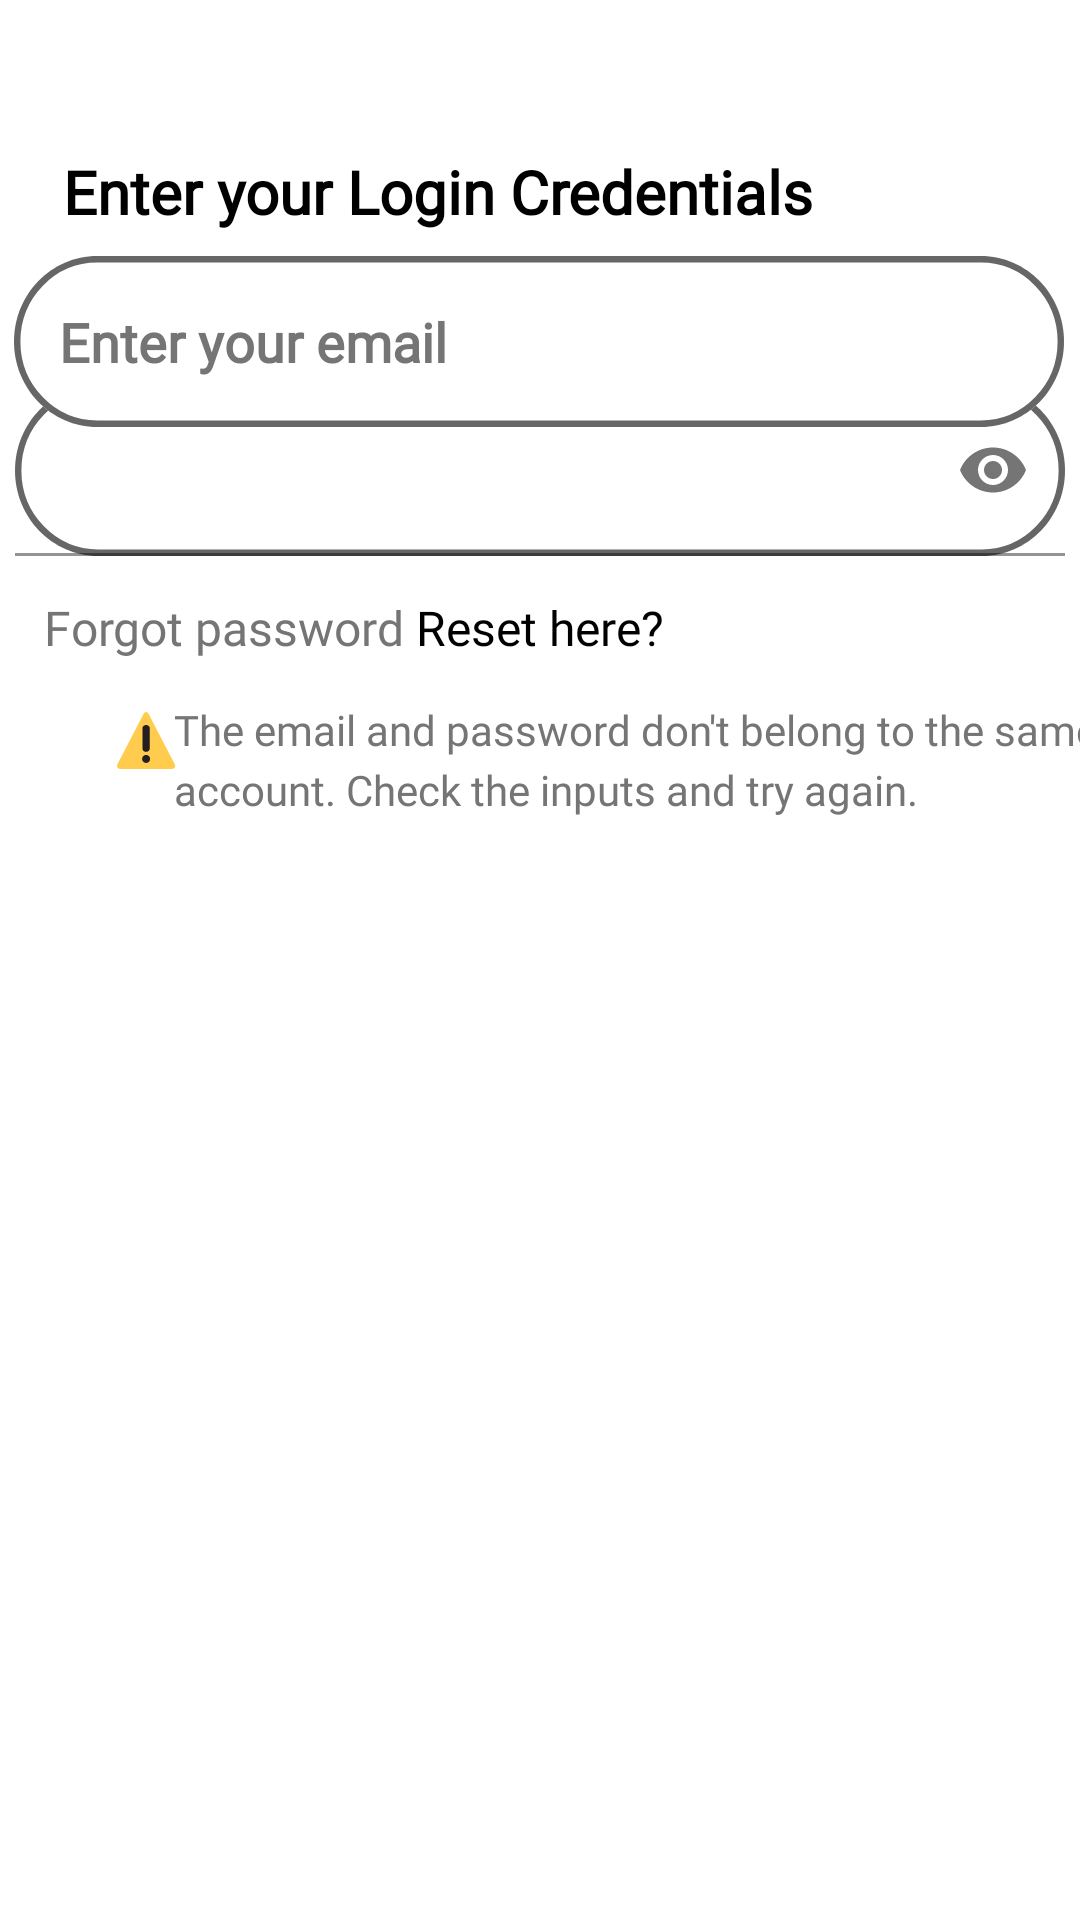

Here is an Android app screen rendered from its layout file. Give the layout XML and the strings, colors and styles it references.
<!-- AndroidManifest.xml: application theme Splash_Screen_theme -->
<!-- res/layout/login_page_layout.xml -->
<?xml version="1.0" encoding="utf-8"?>
<androidx.constraintlayout.widget.ConstraintLayout xmlns:android="http://schemas.android.com/apk/res/android"
    xmlns:app="http://schemas.android.com/apk/res-auto"
    xmlns:tools="http://schemas.android.com/tools"
    android:layout_width="match_parent"
    android:layout_height="match_parent"
    android:background="@color/white"
    tools:context=".login_page_java">


    <com.google.android.material.textfield.TextInputLayout
        android:id="@+id/textInputLayout2"
        android:layout_width="wrap_content"
        android:layout_height="wrap_content"
        android:scrollbarSize="25dp"
        app:layout_constraintBottom_toBottomOf="parent"
        app:layout_constraintLeft_toLeftOf="parent"
        app:layout_constraintRight_toRightOf="parent"
        app:layout_constraintTop_toTopOf="parent"
        app:layout_constraintVertical_bias="0.22000003"
        app:passwordToggleEnabled="true">

        <com.google.android.material.textfield.TextInputEditText
            android:id="@+id/edittxt_login_pass"
            android:layout_width="350dp"
            android:layout_height="57dp"
            android:background="@drawable/signup_login_input_with_effects"
            android:ems="15"
            android:fontFamily="@font/open_sans"
            android:inputType="textPassword"
            android:paddingStart="20dp"
            android:paddingEnd="20dp"
            android:textColor="#000000"
            android:textColorHint="#757575"
            android:textSize="18sp"
            android:textStyle="bold"
            app:hintEnabled="false"
            tools:ignore="TextContrastCheck,SpeakableTextPresentCheck" />

    </com.google.android.material.textfield.TextInputLayout>

    <TextView
        android:id="@+id/txt_login"
        android:layout_width="wrap_content"
        android:layout_height="wrap_content"
        android:layout_marginEnd="60dp"
        android:fontFamily="@font/open_sans"
        android:gravity="center_horizontal|start|center_vertical"
        android:text="@string/login_out"
        android:textColor="#000000"
        android:textSize="20sp"
        android:textStyle="bold"
        app:layout_constraintBottom_toBottomOf="parent"
        app:layout_constraintEnd_toEndOf="parent"
        app:layout_constraintHorizontal_bias="0.42"
        app:layout_constraintStart_toStartOf="parent"
        app:layout_constraintTop_toTopOf="parent"
        app:layout_constraintVertical_bias="0.082" />

    <TextView
        android:id="@+id/warning_text"
        android:layout_width="312dp"
        android:layout_height="43dp"
        android:fontFamily="@font/open_sans"
        android:gravity="center_vertical"
        android:lineSpacingExtra="4sp"
        android:text="@string/warning_wrong_creds"
        android:textColor="#757575"
        app:layout_constraintBottom_toBottomOf="parent"
        app:layout_constraintEnd_toEndOf="parent"
        app:layout_constraintHorizontal_bias="0.117"
        app:layout_constraintStart_toEndOf="@+id/warning_img"
        app:layout_constraintTop_toTopOf="parent"
        app:layout_constraintVertical_bias="0.388"
        app:lineHeight="20dp" />

    <ImageView
        android:id="@+id/warning_img"
        android:layout_width="20dp"
        android:layout_height="19dp"
        android:contentDescription="@string/warning"
        app:layout_constraintBottom_toBottomOf="parent"
        app:layout_constraintEnd_toEndOf="parent"
        app:layout_constraintHorizontal_bias="0.115"
        app:layout_constraintStart_toStartOf="parent"
        app:layout_constraintTop_toTopOf="parent"
        app:layout_constraintVertical_bias="0.382"
        app:srcCompat="@drawable/warning_vector_icon"
        tools:ignore="ImageContrastCheck" />

    <EditText
        android:id="@+id/edittxt_login_email"
        android:layout_width="350dp"
        android:layout_height="57dp"
        android:layout_marginTop="8dp"
        android:autofillHints=""
        android:background="@drawable/signup_login_input_with_effects"
        android:ems="10"
        android:fontFamily="@font/open_sans"
        android:hint="@string/Sign_up_in"
        android:inputType="textEmailAddress"
        android:paddingLeft="15dp"
        android:paddingRight="15dp"
        android:textColor="#000000"
        android:textColorHint="#757575"
        android:textStyle="bold"
        app:layout_constraintEnd_toEndOf="parent"
        app:layout_constraintHorizontal_bias="0.452"
        app:layout_constraintStart_toStartOf="parent"
        app:layout_constraintTop_toBottomOf="@+id/txt_login" />

    <TextView
        android:id="@+id/forgotpass"
        android:layout_width="wrap_content"
        android:layout_height="35dp"
        android:layout_marginStart="10dp"
        android:layout_marginTop="13dp"
        android:layout_marginEnd="220dp"
        android:fontFamily="@font/open_sans"
        android:lineSpacingExtra="1sp"
        android:text="@string/forgot_password_txt"
        android:textColor="#757575"
        android:textColorHint="#A3A3A3"
        android:textSize="16sp"
        app:layout_constraintEnd_toEndOf="parent"
        app:layout_constraintHorizontal_bias="0.455"
        app:layout_constraintStart_toStartOf="parent"
        app:layout_constraintTop_toBottomOf="@+id/textInputLayout2" />

    <TextView
        android:id="@+id/txt_reset_here"
        android:layout_width="92dp"
        android:layout_height="32dp"
        android:layout_marginStart="4dp"
        android:layout_marginTop="13dp"
        android:clickable="true"
        android:focusable="true"
        android:fontFamily="@font/open_sans"
        android:lineSpacingExtra="1sp"
        android:minHeight="48dp"
        android:text="@string/reset_here_txt"
        android:textColor="#000000"
        android:textColorHint="#A3A3A3"
        android:textSize="16sp"
        app:layout_constraintStart_toEndOf="@+id/forgotpass"
        app:layout_constraintTop_toBottomOf="@+id/textInputLayout2"
        tools:ignore="TouchTargetSizeCheck" />

    <Button
        android:id="@+id/btn_login_continue1"
        android:layout_width="350dp"
        android:layout_height="48dp"
        android:layout_marginTop="650dp"
        android:background="@drawable/signup_login_btn_with_effect"
        android:backgroundTint="@null"
        android:hapticFeedbackEnabled="true"
        android:text="@string/continue_btn"
        android:textAllCaps="false"
        app:layout_constraintBottom_toBottomOf="parent"
        app:layout_constraintEnd_toEndOf="parent"
        app:layout_constraintHorizontal_bias="0.5"
        app:layout_constraintStart_toStartOf="parent"
        app:layout_constraintTop_toTopOf="parent"
        app:layout_constraintVertical_bias="0.5" />

</androidx.constraintlayout.widget.ConstraintLayout>
<!-- resources referenced by this layout -->
<resources>
  <color name="white">#FFFFFFFF</color>
  <!-- drawable signup_login_btn_with_effect (drawable) -->
  <?xml version="1.0" encoding="utf-8"?>
  <selector xmlns:android="http://schemas.android.com/apk/res/android">
      <item android:state_focused="true" android:state_pressed="false" android:drawable="@drawable/signup_login_btn" />
      <item android:state_focused="true" android:state_pressed="true" android:drawable="@drawable/signup_login_btn_selected" />
      <item android:state_focused="false" android:state_pressed="true" android:drawable="@drawable/signup_login_btn_selected" />
      <item android:drawable="@drawable/signup_login_btn" />
  </selector>
  <!-- drawable signup_login_input_with_effects (drawable) -->
  <?xml version="1.0" encoding="utf-8"?>
  <selector xmlns:android="http://schemas.android.com/apk/res/android">
      <item  android:state_enabled="true" android:state_focused="true"
          android:drawable="@drawable/signup_login_input_dark" />
  
      <item android:drawable="@drawable/signup_login_input_gray" />
  </selector>
  <string name="Sign_up_in">Enter your email</string>
  <string name="continue_btn">Continue</string>
  <string name="forgot_password_txt">Forgot password</string>
  <string name="login_out">Enter your Login Credentials</string>
  <string name="reset_here_txt">Reset here?</string>
  <string name="warning">warning_icon</string>
  <string name="warning_wrong_creds">The email and password don\'t belong to the same account. Check the inputs and try again.</string>
  <style name="Splash_Screen_theme" parent="Theme.MaterialComponents.DayNight.NoActionBar">
          <item name="android:statusBarColor">@color/UI_COLOR</item>
      </style>
  <!-- drawable signup_login_btn (drawable) -->
  <vector
      xmlns:android="http://schemas.android.com/apk/res/android"
      xmlns:aapt="http://schemas.android.com/aapt"
      android:width="328dp"
      android:height="44dp"
      android:viewportWidth="328"
      android:viewportHeight="44"
      >
  
      <group>
  
          <clip-path
              android:pathData="M22 0H306C318.15 0 328 9.84974 328 22C328 34.1503 318.15 44 306 44H22C9.84974 44 0 34.1503 0 22C0 9.84974 9.84974 0 22 0Z"
              />
  
          <path
              android:pathData="M0 0V44H328V0"
              android:fillColor="#00AAFF"
              />
  
      </group>
  
  </vector>
  <!-- drawable signup_login_btn_selected (drawable) -->
  <vector
      xmlns:android="http://schemas.android.com/apk/res/android"
      xmlns:aapt="http://schemas.android.com/aapt"
      android:width="328dp"
      android:height="44dp"
      android:viewportWidth="328"
      android:viewportHeight="44"
      >
  
      <group>
  
          <clip-path
              android:pathData="M22 0H306C318.15 0 328 9.84974 328 22C328 34.1503 318.15 44 306 44H22C9.84974 44 0 34.1503 0 22C0 9.84974 9.84974 0 22 0Z"
              />
  
          <path
              android:pathData="M0 0V44H328V0"
              android:fillColor="#48B1E6"
              />
  
      </group>
  
  </vector>
  <!-- drawable signup_login_input_gray (drawable) -->
  <vector
      xmlns:android="http://schemas.android.com/apk/res/android"
      xmlns:aapt="http://schemas.android.com/aapt"
      android:width="328dp"
      android:height="52dp"
      android:viewportWidth="328"
      android:viewportHeight="52"
      >
  
    <group>
  
      <clip-path
          android:pathData="M26 0H302C316.359 0 328 11.6406 328 26C328 40.3594 316.359 52 302 52H26C11.6406 52 0 40.3594 0 26C0 11.6406 11.6406 0 26 0Z"
          />
  
      <path
          android:pathData="M0 0V52H328V0"
          android:fillColor="#FFFFFF"
          />
  
      <path
          android:pathData="M26 0H302C316.359 0 328 11.6406 328 26C328 40.3594 316.359 52 302 52H26C11.6406 52 0 40.3594 0 26C0 11.6406 11.6406 0 26 0Z"
          android:strokeWidth="4"
          android:strokeColor="#666666"
          />
  
    </group>
  
  </vector>
  <color name="UI_COLOR">#00AAFF</color>
</resources>
